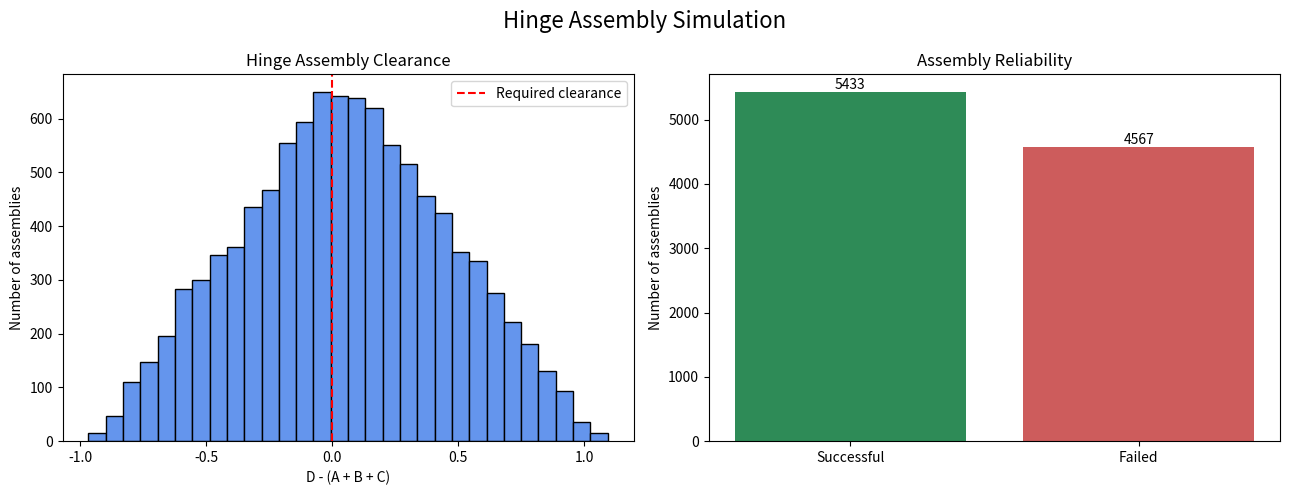

This chart was generated by the following Python code: (Note: this script raises an exception after producing the figure.)
from pathlib import Path

import matplotlib.pyplot as plt
import numpy as np

# Step 1: Generate dimensions for each hinge assembly.
rng = np.random.default_rng(42)
number_of_assemblies = 10_000
assembly_parts = rng.uniform(
    low=[1.95, 1.95, 29.95, 34.00],
    high=[2.05, 2.05, 30.95, 35.00],
    size=(number_of_assemblies, 4),
)

# Manual option: uncomment these lines and enter A, B, C, and D values.
# manual_parts = [
#     [2.00, 2.01, 30.20, 34.50],
#     [1.98, 2.03, 30.10, 34.00],
# ]
# assembly_parts = np.array(manual_parts, dtype=float)
# number_of_assemblies = len(assembly_parts)

part_a, part_b, part_c, part_d = assembly_parts.T
sum_abc = part_a + part_b + part_c
clearance = part_d - sum_abc
successful = clearance >= 0
success_count = int(successful.sum())
success_rate = success_count / number_of_assemblies * 100

print("Total Assemblies =", number_of_assemblies)
print("Successful       =", success_count)
print("Unsuccessful     =", number_of_assemblies - success_count)
print("Success Rate     =", round(success_rate, 2), "%")
print("Average Clearance =", round(clearance.mean(), 4))

# Step 2: Plot clearance and success/failure results.
fig, axes = plt.subplots(1, 2, figsize=(13, 5))
axes[0].hist(clearance, bins=30, color="cornflowerblue", edgecolor="black")
axes[0].axvline(0, color="red", linestyle="--", label="Required clearance")
axes[0].set_title("Hinge Assembly Clearance")
axes[0].set_xlabel("D - (A + B + C)")
axes[0].set_ylabel("Number of assemblies")
axes[0].legend()

bars = axes[1].bar(["Successful", "Failed"], [success_count, number_of_assemblies - success_count],
                   color=["seagreen", "indianred"])
axes[1].set_title("Assembly Reliability")
axes[1].set_ylabel("Number of assemblies")
axes[1].bar_label(bars)

fig.suptitle("Hinge Assembly Simulation", fontsize=16)
fig.tight_layout()
output_file = Path(__file__).with_name("2.8_hinge_assembly.png")
fig.savefig(output_file, dpi=150)
print(f"Graph saved to '{output_file}'")
plt.show()
